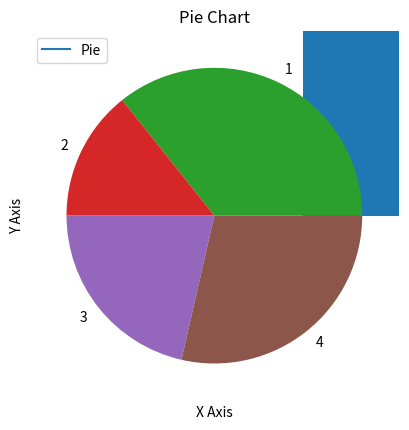
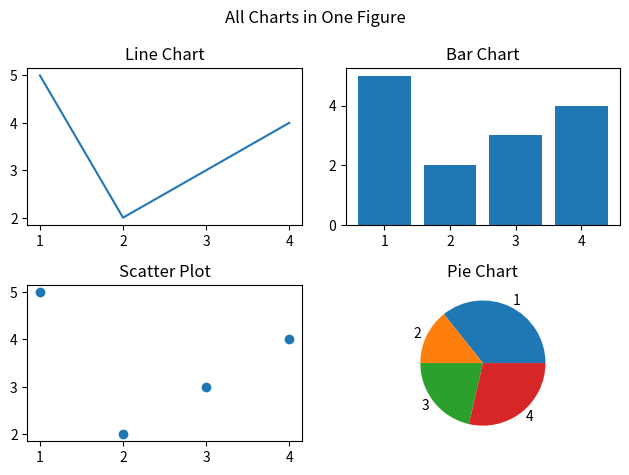

Python code for these plots, in order:
import matplotlib.pyplot as plt

x = [1,2,3,4 ]
y = [5,2,3,4]
plt.plot(x,y)
plt.title("Line Chart")
plt.legend(['Line'])
plt.xlabel("X Axis")
plt.ylabel("Y Axis")
plt.grid()
plt.show()

plt.bar(x,y)
plt.title("Bar Chart")
plt.legend(['Bar'])
plt.xlabel("X Axis")
plt.ylabel("Y Axis")
plt.show()

plt.scatter(x,y)
plt.title("Scatter Plot")
plt.legend(['Scatter'])
plt.xlabel("X Axis")
plt.ylabel("Y Axis")
plt.show()

plt.hist(y)
plt.title("Histogram")
plt.legend(['Histogram'])
plt.xlabel("X Axis")
plt.ylabel("Y Axis")
plt.show()

plt.pie(y, labels=x)
plt.title("Pie Chart")
plt.legend(['Pie'])
plt.xlabel("X Axis")
plt.ylabel("Y Axis")
plt.show()

# combined all charts in one figure
fig, axs = plt.subplots(2,2)
fig.suptitle("All Charts in One Figure")
axs[0,0].plot(x,y)
axs[0,0].set_title("Line Chart")
axs[0,1].bar(x,y)
axs[0,1].set_title("Bar Chart")
axs[1,0].scatter(x,y)
axs[1,0].set_title("Scatter Plot")
axs[1,1].hist(y)
axs[1,1].set_title("Histogram")
plt.tight_layout()
axs[1,1].pie(y, labels=x)
axs[1,1].set_title("Pie Chart") 
plt.show()